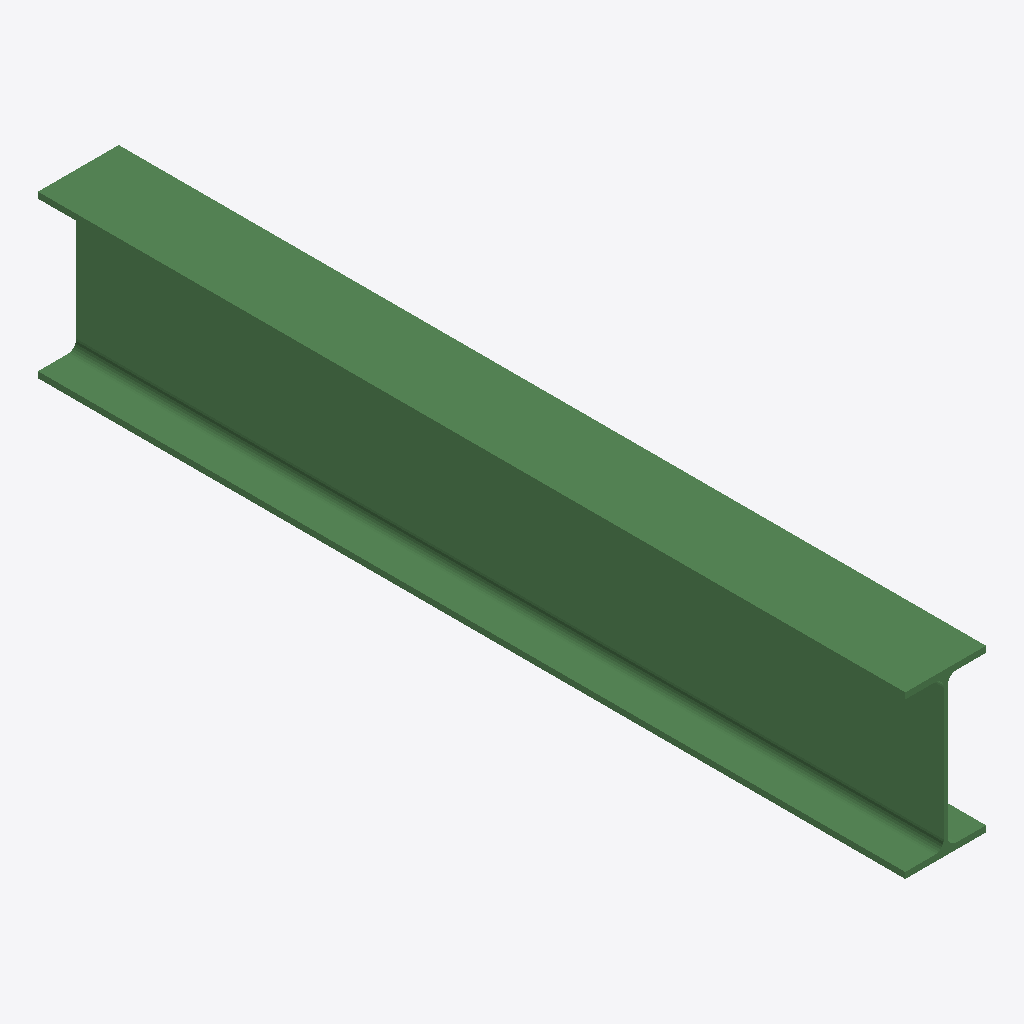
Isometric view of an IFC building model (IFC-SPF (STEP), schema IFC2X3, length unit millimetre), seen from the south-west, elements coloured by IFC class: 1 beam (green).
Extent 0.1 m × 1.4 m × 0.3 m (x, y, z). Storeys (1): Undefined at 0.00 m. Elements (1): 1 IfcBeam.

HEADER;
FILE_DESCRIPTION(('ViewDefinition[AISC_Steel_Detailing]','Option [BaseQuantities:Off]','Option [GridExport:On]','Option [Assemblies:Off]','Option [Bolts:On]','Option [Rebars:On]','Option [PourObjects:Off]','Option [Welds:On]','Option [SurfaceTreatments:On]','Option [LocationBy:0]','Option [ViewColors:Off]','Option [SectionedSpine:Off]','[2 more]'),'2;1');
FILE_NAME('b_662_Qty_1.ifc','2026-05-16T11:53:05',('GIOVANNIPC\\gcorrea'),('Structural Designer'),'IFC Database version: Work','Tekla Structures 2020 Service Pack 5, IFC Export','');
FILE_SCHEMA(('IFC2X3'));
ENDSEC;
DATA;
#37=IFCPROJECT('2G7ZFDNE16yBDU14FA92Me',#5,'Proyecto',$,$,$,$,(#11),#36);
#39=IFCSITE('2xvEzEinjBTea80yOTcujY',#5,'Obra',$,$,#38,$,$,.ELEMENT.,$,$,$,$,$);
#41=IFCBUILDING('2Iz2njy0P2vOD7_XvzRnyL',#5,'Undefined',$,$,#40,$,$,.ELEMENT.,$,$,$);
#43=IFCBUILDINGSTOREY('29hdEUCErFze9E_VIAceOd',#5,'Undefined',$,$,#42,$,$,.ELEMENT.,0.0);
#59=IFCBEAM('357XeOcxr4teQimqCEpHAE',#44,'BEAM','IPE270','IPE270',#47,#58,'IDc51e1a18-9bbd-44de-86ac-c3430ecd128e');
ENDSEC;
